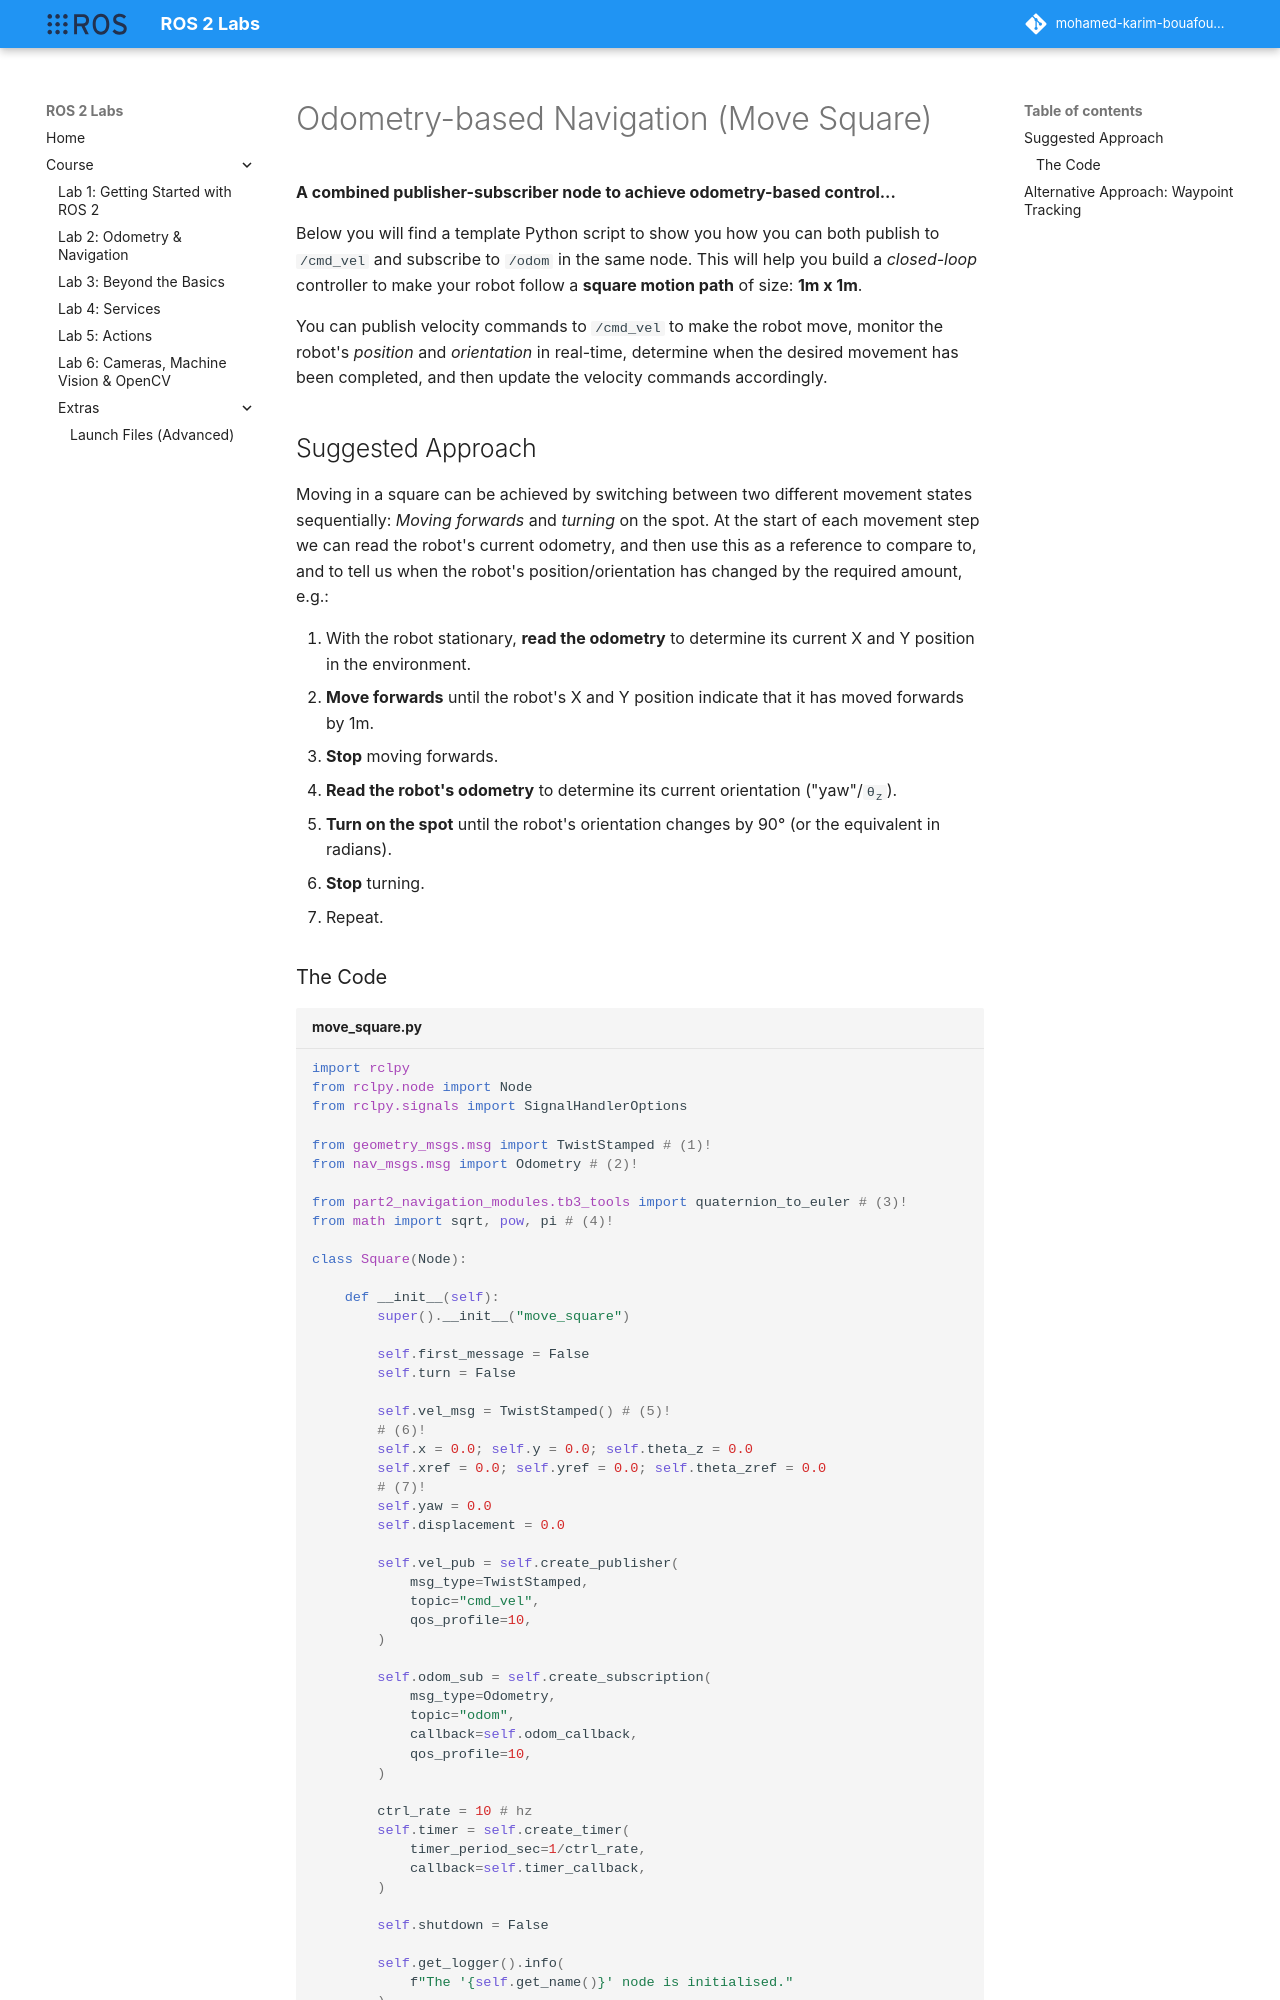

repository: Mohamed-Karim-Bouafoura/ros2-labs · page: course/part2/move_square/index.html · generator: mkdocs

---  
title: "Odometry-based Navigation (Move Square)"  
---

**A combined publisher-subscriber node to achieve odometry-based control...**

Below you will find a template Python script to show you how you can both publish to `/cmd_vel` and subscribe to `/odom` in the same node.  This will help you build a *closed-loop* controller to make your robot follow a **square motion path** of size: **1m x 1m**. 

You can publish velocity commands to `/cmd_vel` to make the robot move, monitor the robot's *position* and *orientation* in real-time, determine when the desired movement has been completed, and then update the velocity commands accordingly.  

## Suggested Approach

Moving in a square can be achieved by switching between two different movement states sequentially: *Moving forwards* and *turning* on the spot. At the start of each movement step we can read the robot's current odometry, and then use this as a reference to compare to, and to tell us when the robot's position/orientation has changed by the required amount, e.g.:

1. With the robot stationary, **read the odometry** to determine its current X and Y position in the environment.
1. **Move forwards** until the robot's X and Y position indicate that it has moved forwards by 1m.
1. **Stop** moving forwards.
1. **Read the robot's odometry** to determine its current orientation ("yaw"/<code>&theta;<sub>z</sub></code>).
1. **Turn on the spot** until the robot's orientation changes by 90&deg; (or the equivalent in radians).
1. **Stop** turning.
1. Repeat.
